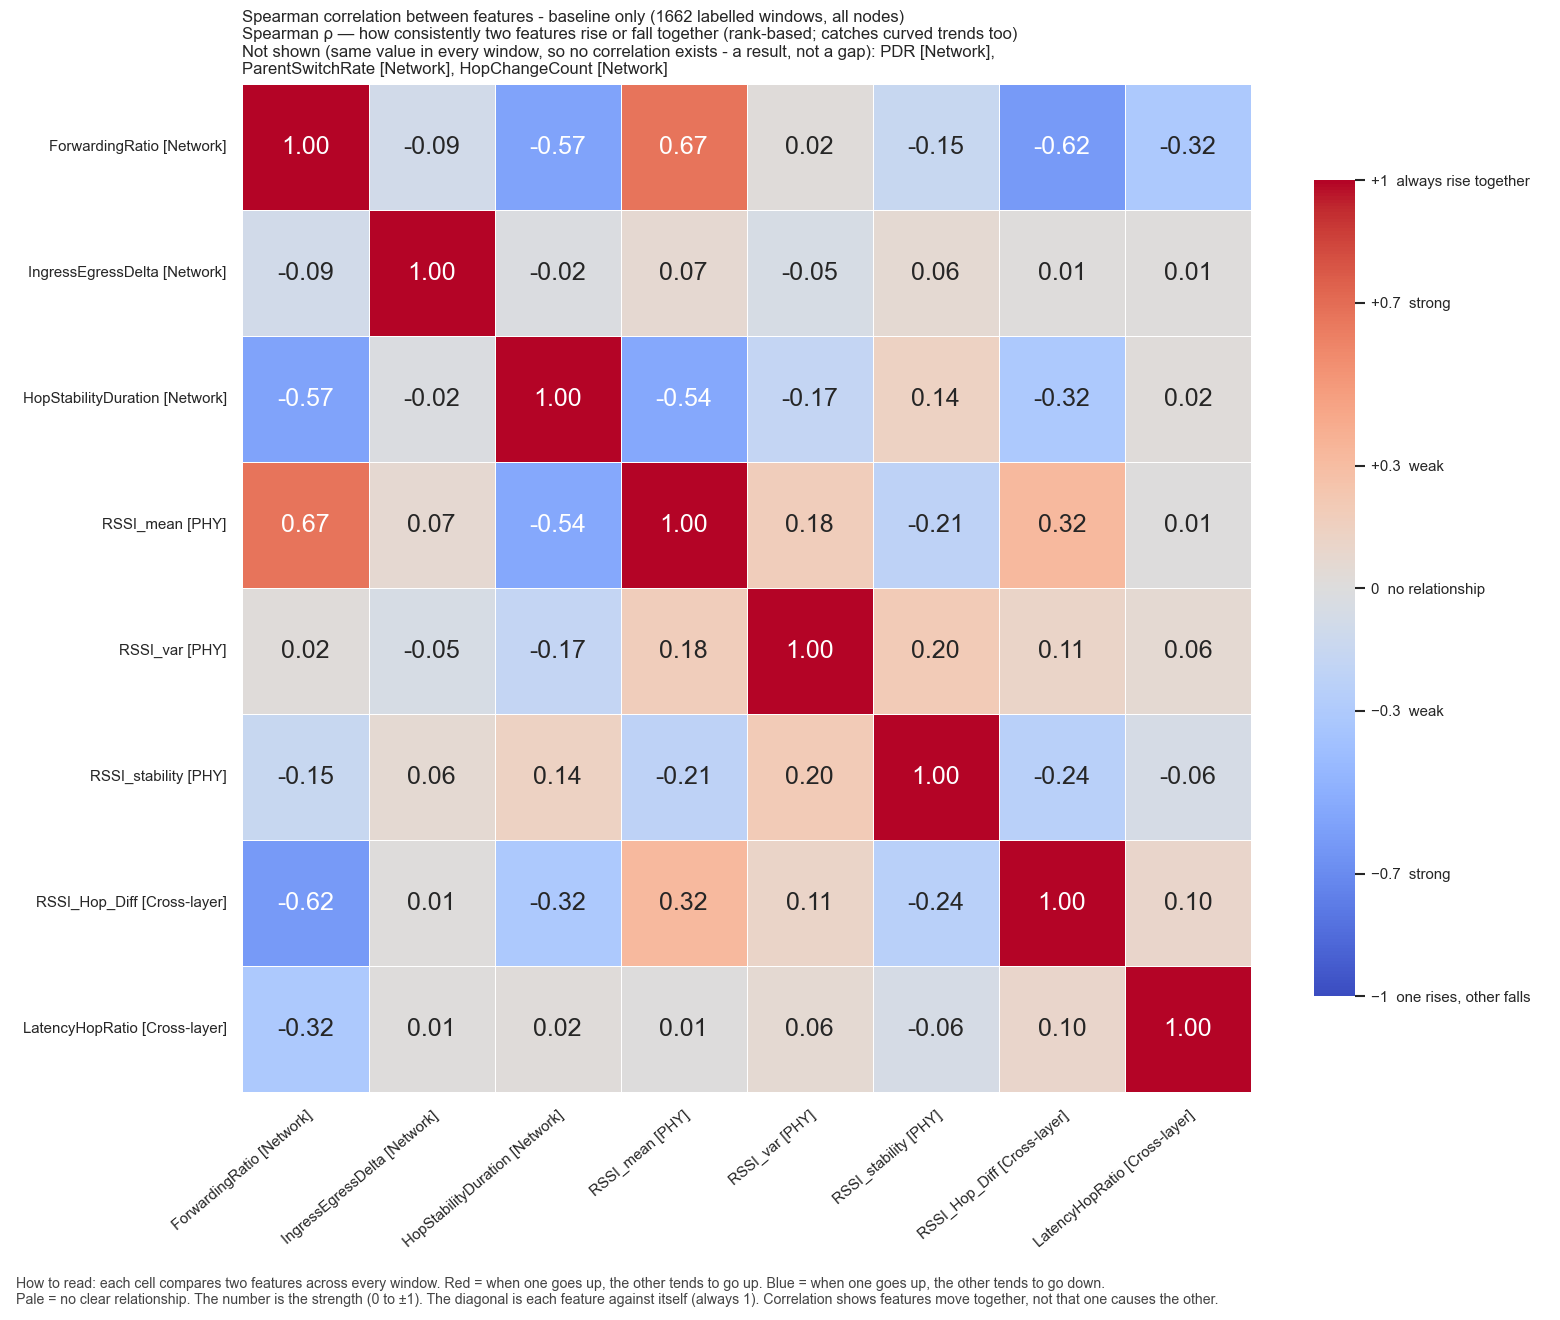

Data behind this chart, as committed beside it:
, ForwardingRatio, IngressEgressDelta, HopStabilityDuration, RSSI_mean, RSSI_var, RSSI_stability, RSSI_Hop_Diff, LatencyHopRatio
ForwardingRatio, 1.0, -0.08963, -0.5724, 0.6716, 0.02, -0.1531, -0.6203, -0.3175
IngressEgressDelta, -0.08963, 1.0, -0.02342, 0.06663, -0.05196, 0.05556, 0.007971, 0.01105
HopStabilityDuration, -0.5724, -0.02342, 1.0, -0.5405, -0.1722, 0.1385, -0.3202, 0.0218
RSSI_mean, 0.6716, 0.06663, -0.5405, 1.0, 0.175, -0.2122, 0.3244, 0.007426
RSSI_var, 0.02, -0.05196, -0.1722, 0.175, 1.0, 0.2001, 0.111, 0.06069
RSSI_stability, -0.1531, 0.05556, 0.1385, -0.2122, 0.2001, 1.0, -0.245, -0.06207
RSSI_Hop_Diff, -0.6203, 0.007971, -0.3202, 0.3244, 0.111, -0.245, 1.0, 0.09636
LatencyHopRatio, -0.3175, 0.01105, 0.0218, 0.007426, 0.06069, -0.06207, 0.09636, 1.0
